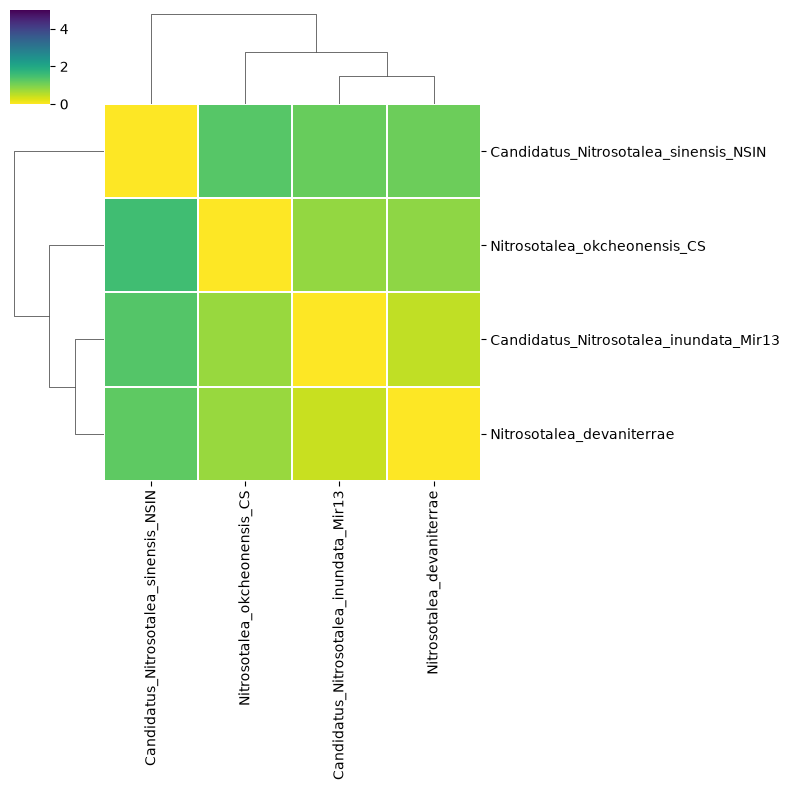

The table this chart was drawn from, first rows:
	Candidatus_Nitrosotalea_sinensis_NSIN	Nitrosotalea_okcheonensis_CS	Candidatus_Nitrosotalea_inundata_Mir13	Nitrosotalea_devaniterrae
Candidatus_Nitrosotalea_sinensis_NSIN	0.000563	1.318	1.161	1.118
Nitrosotalea_okcheonensis_CS	1.529	0.0001267	0.8143	0.8515
Candidatus_Nitrosotalea_inundata_Mir13	1.334	0.7787	-0.0	0.4748
Nitrosotalea_devaniterrae	1.238	0.7621	0.4215	-0.0
